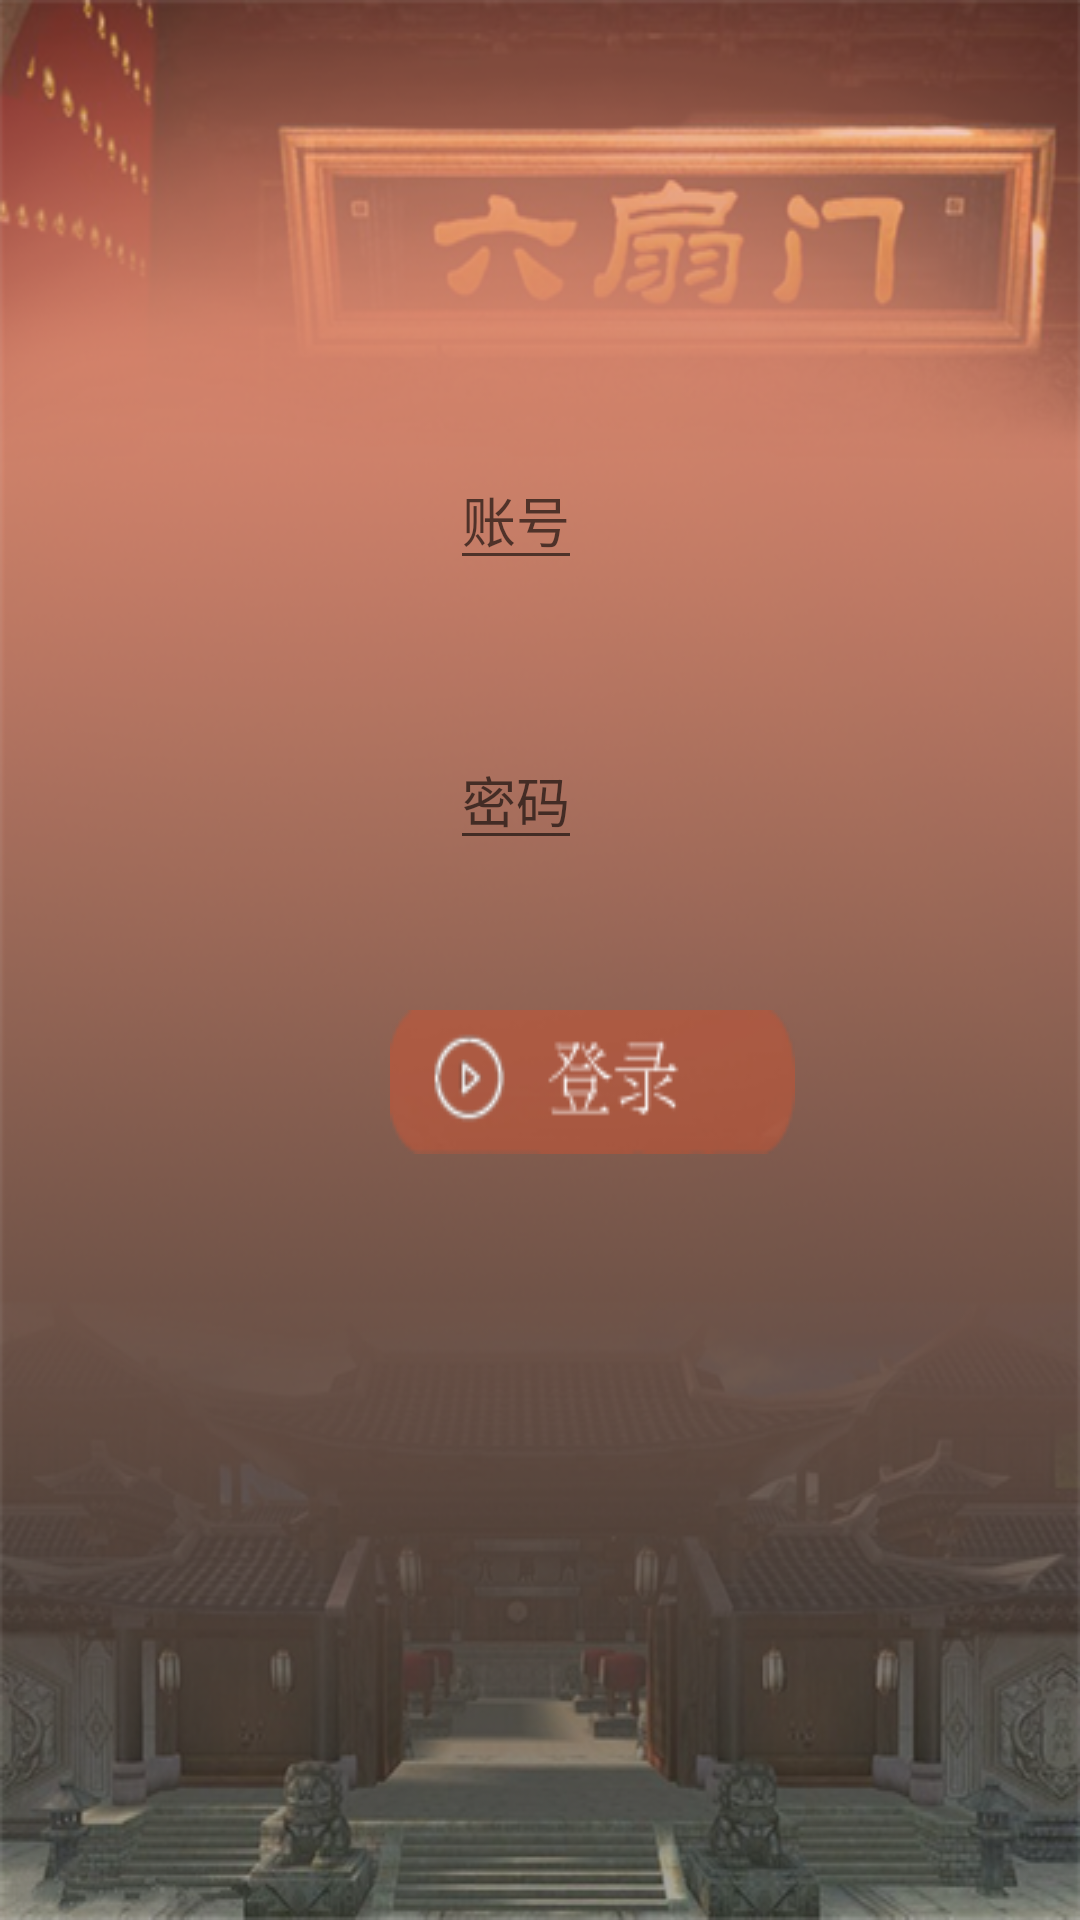

Produce the Android XML layout that renders to this screen, including the resource entries it uses.
<!-- AndroidManifest.xml: application theme AppTheme -->
<!-- res/layout/activity_login.xml -->
<?xml version="1.0" encoding="utf-8"?>
<LinearLayout xmlns:android="http://schemas.android.com/apk/res/android"
    android:orientation="vertical" android:layout_width="match_parent"
    android:layout_height="match_parent"
    android:background="@drawable/page1"
    >
<EditText
    android:layout_width="wrap_content"
    android:layout_height="wrap_content"
    android:drawablePadding="15dp"
    android:inputType="textPassword"
    android:hint="账号"
    android:layout_marginLeft="150dp"
    android:layout_marginTop="150dp"
    />
    <EditText
        android:layout_width="wrap_content"
        android:layout_height="wrap_content"
        android:drawablePadding="15dp"
        android:inputType="textPassword"
        android:hint="密码"
        android:layout_marginLeft="150dp"
        android:layout_marginTop="50dp"
        />
    <Button
        android:id="@+id/page1_login"
        android:layout_width="wrap_content"
        android:layout_height="wrap_content"
        android:layout_marginLeft="130dp"
        android:layout_marginTop="50dp"
        android:background="@drawable/page1loginbutton"
        />
</LinearLayout>
<!-- resources referenced by this layout -->
<resources>
  <!-- drawable page1: png bitmap (drawable, 308847 bytes) -->
  <!-- drawable page1loginbutton: png bitmap (drawable, 5170 bytes) -->
  <style name="AppTheme" parent="Theme.AppCompat.Light.DarkActionBar">
          
          
          
          
      </style>
</resources>
